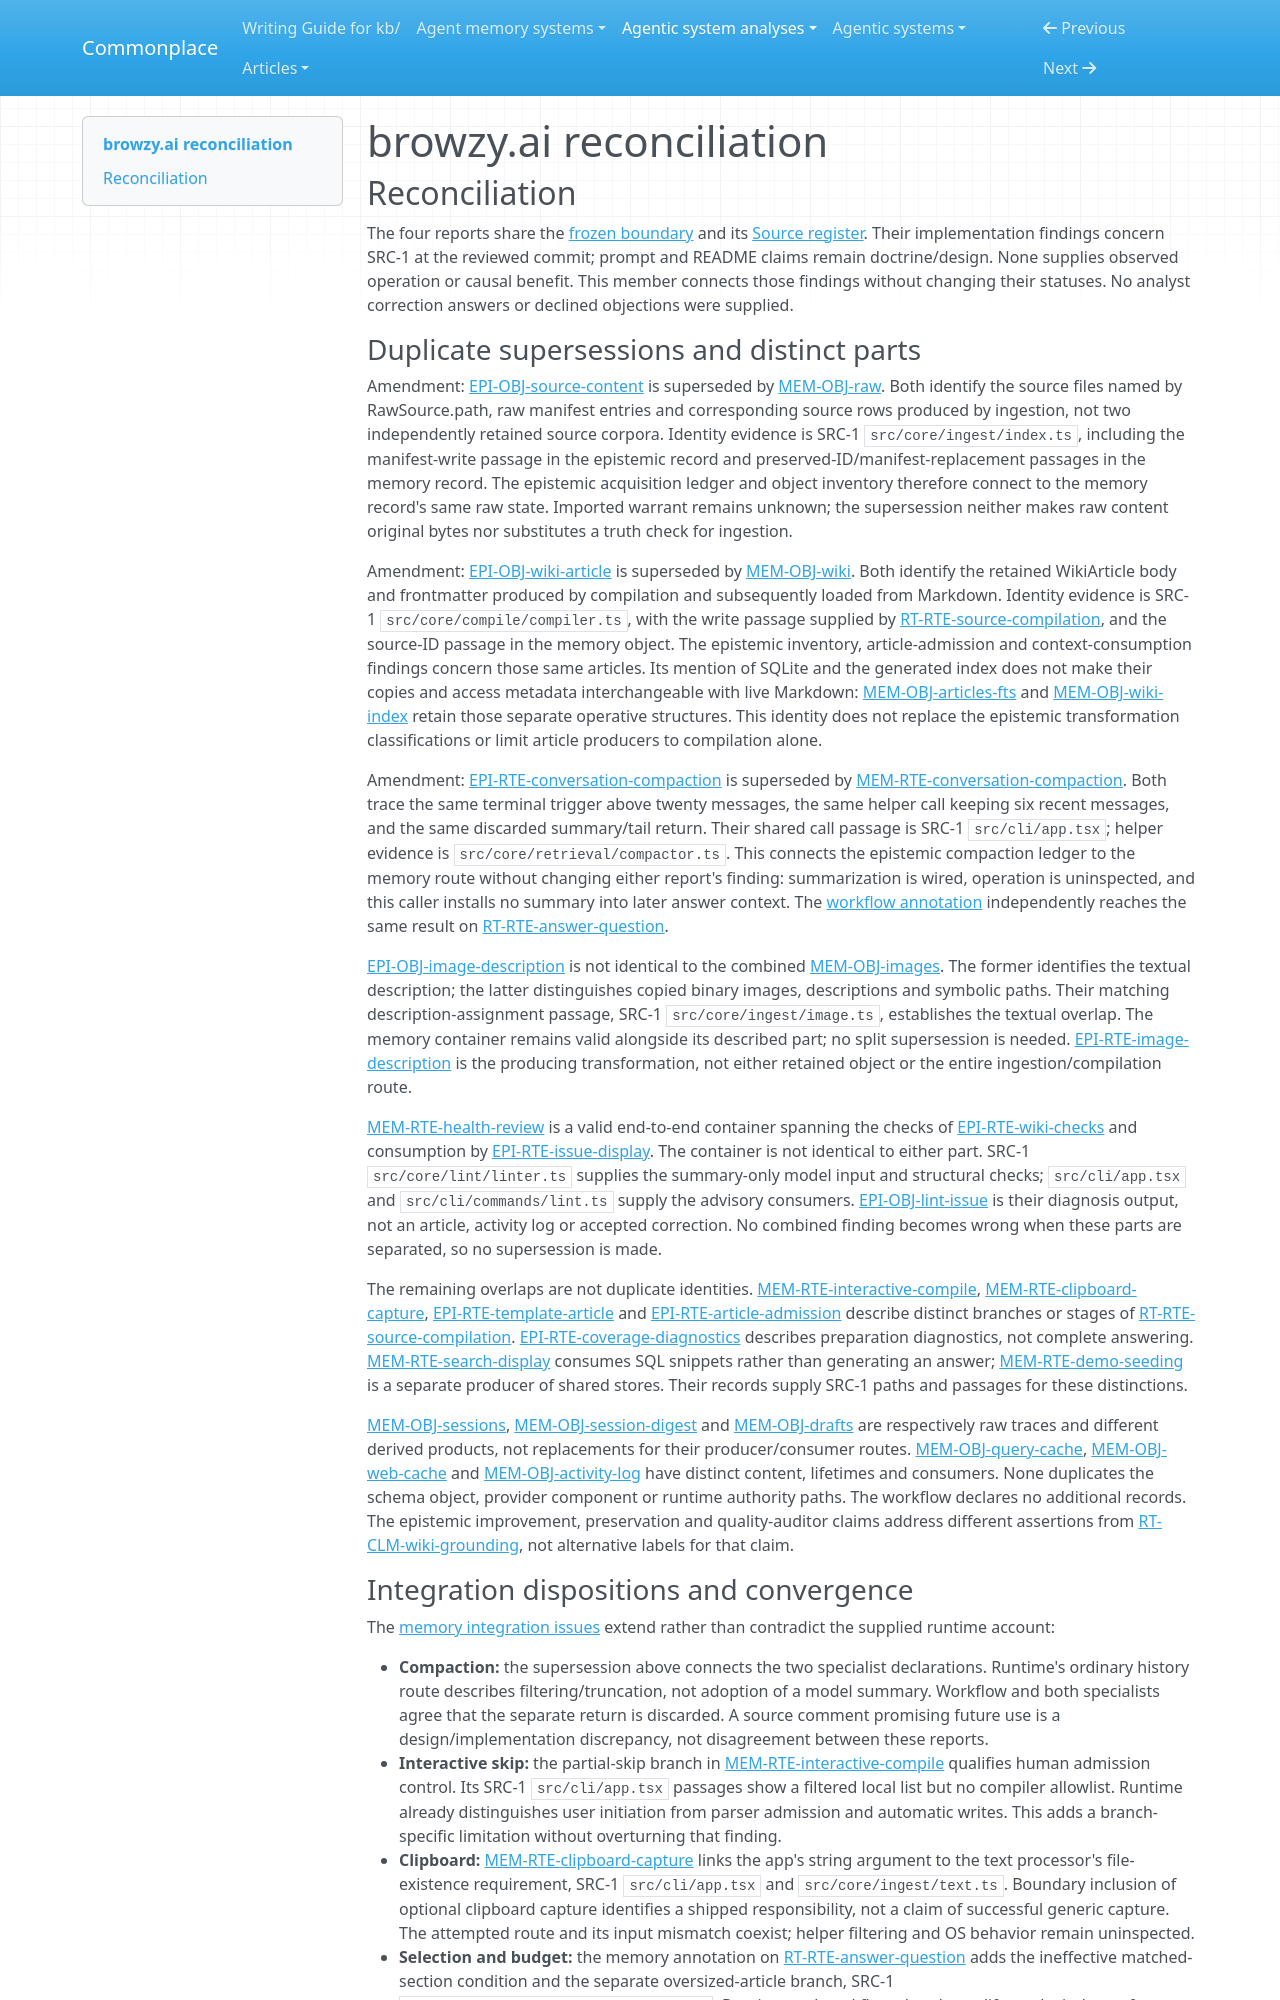

repository: zby/commonplace · page: agentic-system-analyses/retained/viharikanukollu--browzy.ai/reconciliation/index.html · generator: mkdocs

---
type: agentic-system-analyses/types/agentic-system-reconciliation-report.md
description: "Reconciliation of browzy.ai analyst records at Git revision 56c253042041ee2f483a5e9b824174d746891cf4."
run-id: AAS-2026-10-15-browzy-ai-0a823a13a7b6-01
reviewed-boundary: "56c253042041ee2f483a5e9b824174d746891cf4"
---

# browzy.ai reconciliation

## Reconciliation

The four reports share the [frozen boundary](boundary.md#boundary-and-evidence) and its [Source register](boundary.md#source-register). Their implementation findings concern SRC-1 at the reviewed commit; prompt and README claims remain doctrine/design. None supplies observed operation or causal benefit. This member connects those findings without changing their statuses. No analyst correction answers or declined objections were supplied.

### Duplicate supersessions and distinct parts

Amendment: [EPI-OBJ-source-content](epistemic.md#epi-obj-source-content) is superseded by [MEM-OBJ-raw](memory.md#mem-obj-raw). Both identify the source files named by RawSource.path, raw manifest entries and corresponding source rows produced by ingestion, not two independently retained source corpora. Identity evidence is SRC-1 `src/core/ingest/index.ts`, including the manifest-write passage in the epistemic record and preserved-ID/manifest-replacement passages in the memory record. The epistemic acquisition ledger and object inventory therefore connect to the memory record's same raw state. Imported warrant remains unknown; the supersession neither makes raw content original bytes nor substitutes a truth check for ingestion.

Amendment: [EPI-OBJ-wiki-article](epistemic.md#epi-obj-wiki-article) is superseded by [MEM-OBJ-wiki](memory.md#mem-obj-wiki). Both identify the retained WikiArticle body and frontmatter produced by compilation and subsequently loaded from Markdown. Identity evidence is SRC-1 `src/core/compile/compiler.ts`, with the write passage supplied by [RT-RTE-source-compilation](runtime.md#rt-rte-source-compilation), and the source-ID passage in the memory object. The epistemic inventory, article-admission and context-consumption findings concern those same articles. Its mention of SQLite and the generated index does not make their copies and access metadata interchangeable with live Markdown: [MEM-OBJ-articles-fts](memory.md#mem-obj-articles-fts) and [MEM-OBJ-wiki-index](memory.md#mem-obj-wiki-index) retain those separate operative structures. This identity does not replace the epistemic transformation classifications or limit article producers to compilation alone.

Amendment: [EPI-RTE-conversation-compaction](epistemic.md#epi-rte-conversation-compaction) is superseded by [MEM-RTE-conversation-compaction](memory.md#mem-rte-conversation-compaction). Both trace the same terminal trigger above twenty messages, the same helper call keeping six recent messages, and the same discarded summary/tail return. Their shared call passage is SRC-1 `src/cli/app.tsx`; helper evidence is `src/core/retrieval/compactor.ts`. This connects the epistemic compaction ledger to the memory route without changing either report's finding: summarization is wired, operation is uninspected, and this caller installs no summary into later answer context. The [workflow annotation](workflow.md#annotations) independently reaches the same result on [RT-RTE-answer-question](runtime.md#rt-rte-answer-question).

[EPI-OBJ-image-description](epistemic.md#epi-obj-image-description) is not identical to the combined [MEM-OBJ-images](memory.md#mem-obj-images). The former identifies the textual description; the latter distinguishes copied binary images, descriptions and symbolic paths. Their matching description-assignment passage, SRC-1 `src/core/ingest/image.ts`, establishes the textual overlap. The memory container remains valid alongside its described part; no split supersession is needed. [EPI-RTE-image-description](epistemic.md#epi-rte-image-description) is the producing transformation, not either retained object or the entire ingestion/compilation route.

[MEM-RTE-health-review](memory.md#mem-rte-health-review) is a valid end-to-end container spanning the checks of [EPI-RTE-wiki-checks](epistemic.md#epi-rte-wiki-checks) and consumption by [EPI-RTE-issue-display](epistemic.md#epi-rte-issue-display). The container is not identical to either part. SRC-1 `src/core/lint/linter.ts` supplies the summary-only model input and structural checks; `src/cli/app.tsx` and `src/cli/commands/lint.ts` supply the advisory consumers. [EPI-OBJ-lint-issue](epistemic.md#epi-obj-lint-issue) is their diagnosis output, not an article, activity log or accepted correction. No combined finding becomes wrong when these parts are separated, so no supersession is made.

The remaining overlaps are not duplicate identities. [MEM-RTE-interactive-compile](memory.md#mem-rte-interactive-compile), [MEM-RTE-clipboard-capture](memory.md#mem-rte-clipboard-capture), [EPI-RTE-template-article](epistemic.md#epi-rte-template-article) and [EPI-RTE-article-admission](epistemic.md#epi-rte-article-admission) describe distinct branches or stages of [RT-RTE-source-compilation](runtime.md#rt-rte-source-compilation). [EPI-RTE-coverage-diagnostics](epistemic.md#epi-rte-coverage-diagnostics) describes preparation diagnostics, not complete answering. [MEM-RTE-search-display](memory.md#mem-rte-search-display) consumes SQL snippets rather than generating an answer; [MEM-RTE-demo-seeding](memory.md#mem-rte-demo-seeding) is a separate producer of shared stores. Their records supply SRC-1 paths and passages for these distinctions.

[MEM-OBJ-sessions](memory.md#mem-obj-sessions), [MEM-OBJ-session-digest](memory.md#mem-obj-session-digest) and [MEM-OBJ-drafts](memory.md#mem-obj-drafts) are respectively raw traces and different derived products, not replacements for their producer/consumer routes. [MEM-OBJ-query-cache](memory.md#mem-obj-query-cache), [MEM-OBJ-web-cache](memory.md#mem-obj-web-cache) and [MEM-OBJ-activity-log](memory.md#mem-obj-activity-log) have distinct content, lifetimes and consumers. None duplicates the schema object, provider component or runtime authority paths. The workflow declares no additional records. The epistemic improvement, preservation and quality-auditor claims address different assertions from [RT-CLM-wiki-grounding](runtime.md#rt-clm-wiki-grounding), not alternative labels for that claim.
